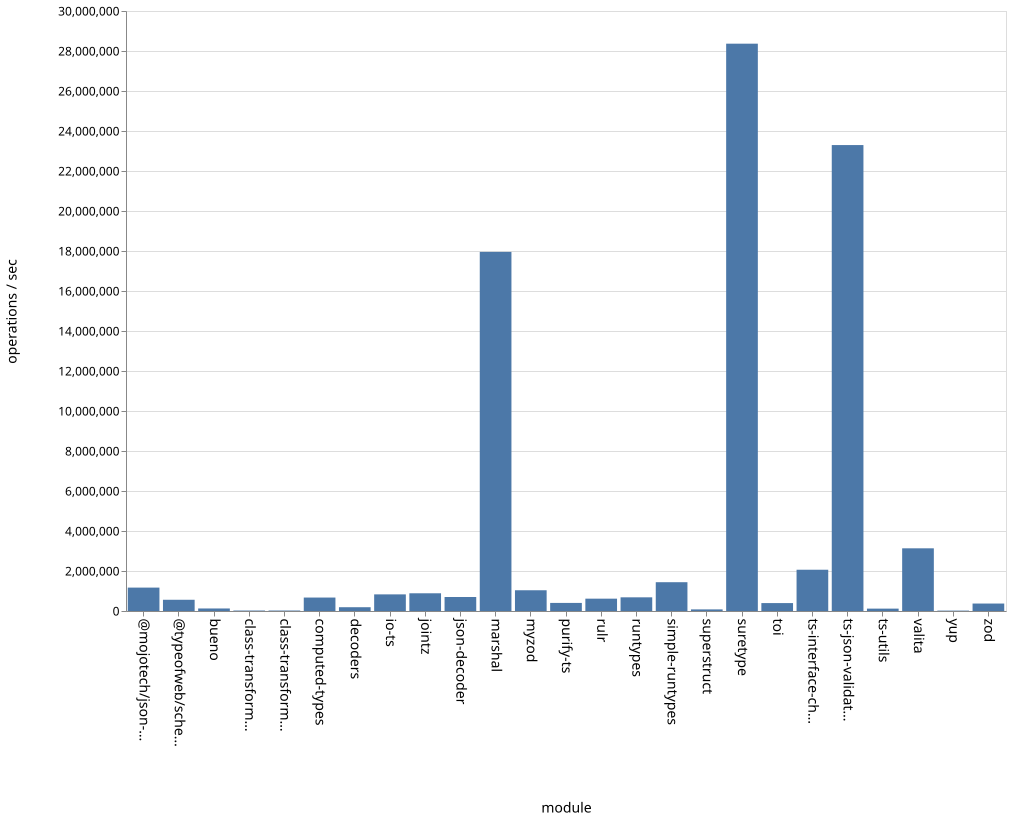

The table this chart was drawn from, first rows:
name, ops
bueno, 126557
class-transformer-validator-async, 23560
class-transformer-validator-sync, 23873
computed-types, 672544
decoders, 189353
io-ts, 831184
jointz, 886038
json-decoder, 699836
marshal, 17955194
@mojotech/json-type-validation, 1169849
myzod, 1037356
purify-ts, 404163
rulr, 616861
runtypes, 683863
simple-runtypes, 1439788
superstruct, 80345
suretype, 28366183
toi, 395928
ts-interface-checker, 2063266
ts-json-validator, 23296642
ts-utils, 118992
@typeofweb/schema, 561429
valita, 3134206
yup, 19941
zod, 373027
